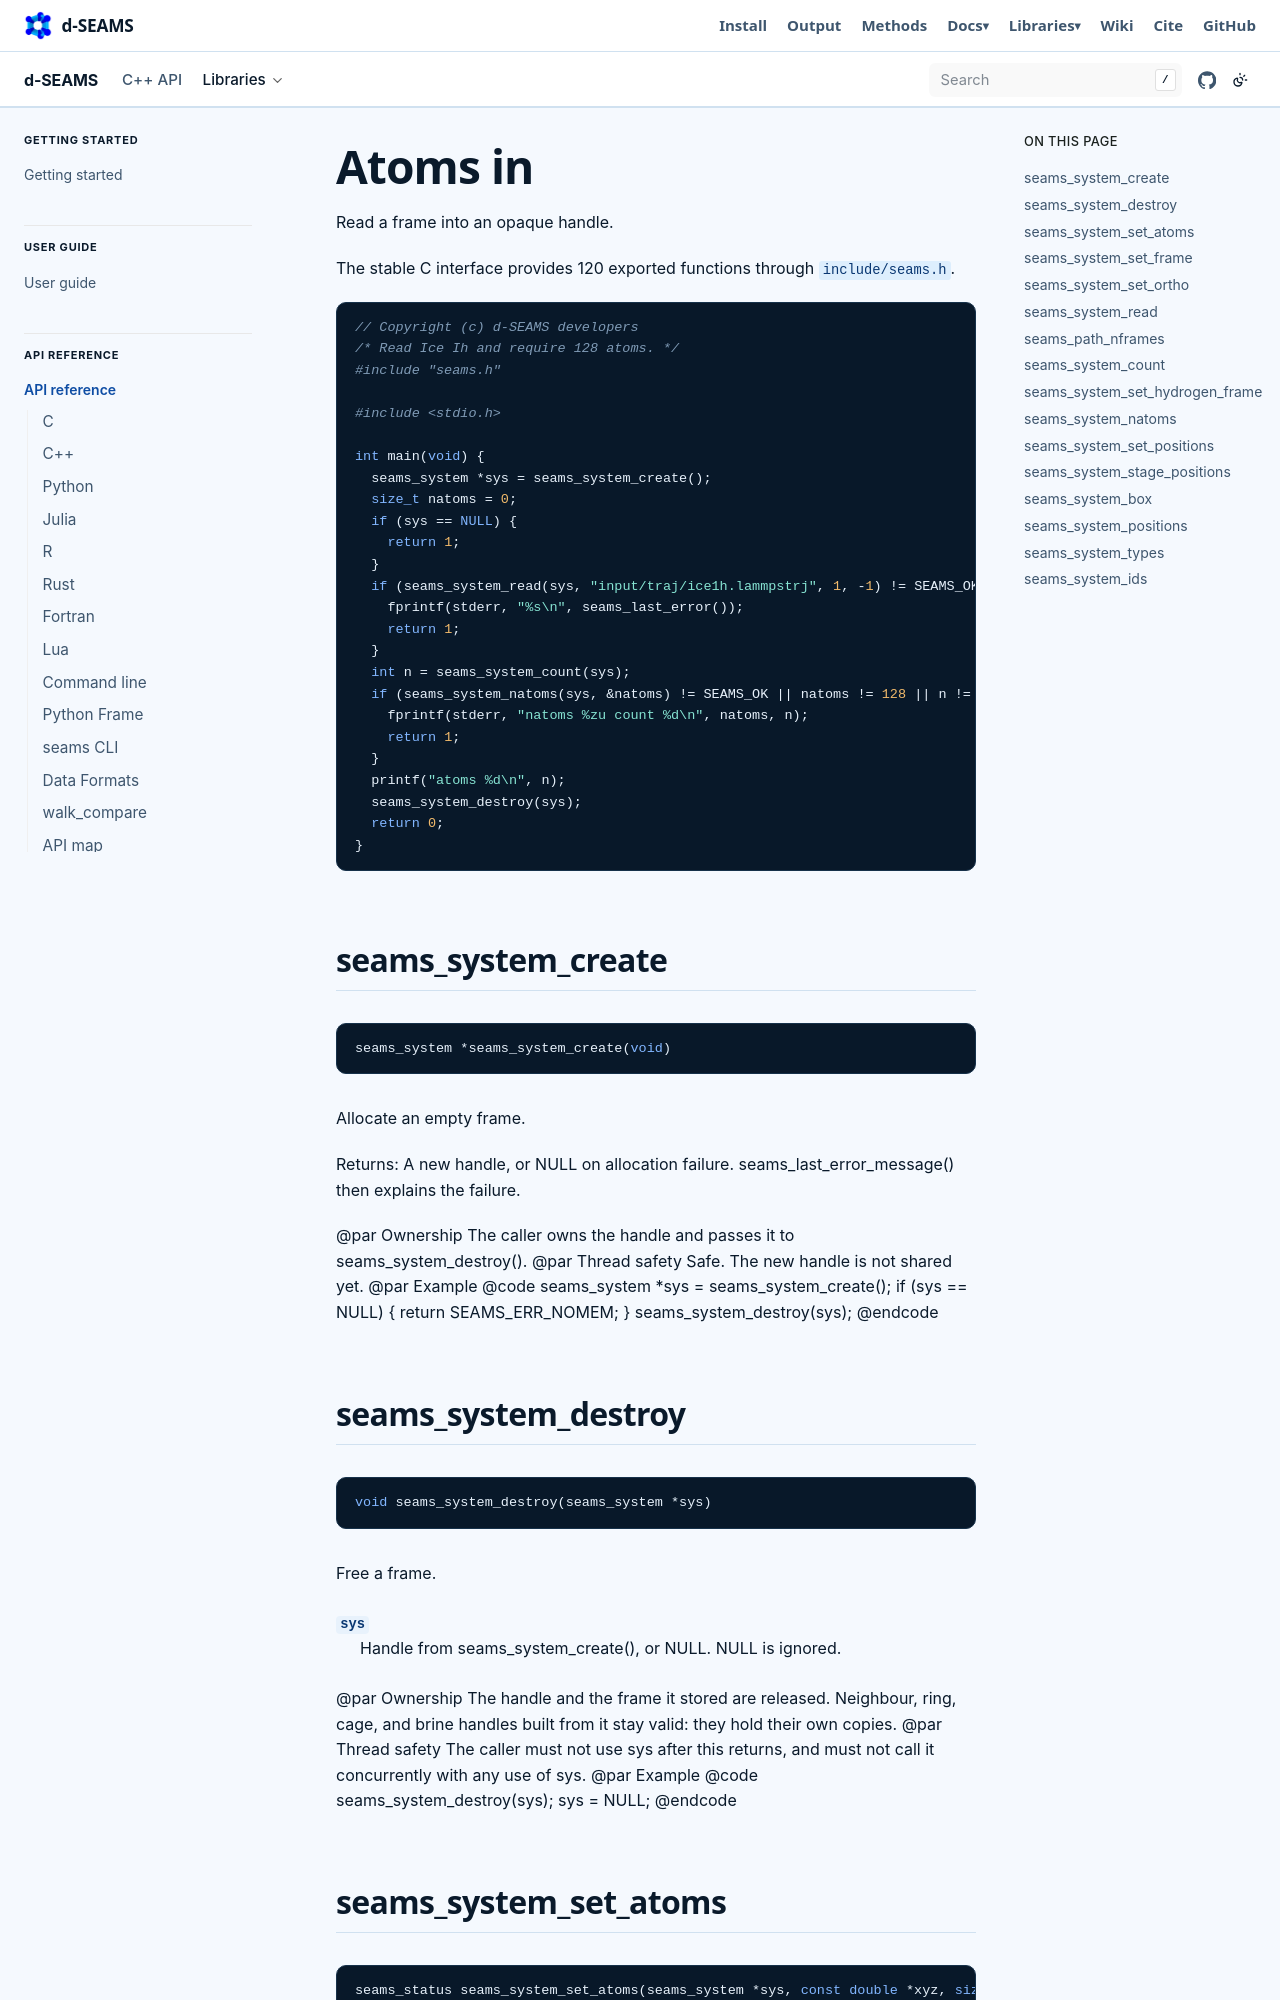

repository: d-SEAMS/seams-core · page: capi/atoms.html · generator: sphinx

Atoms in
========


Read a frame into an opaque handle.

The stable C interface provides 120 exported functions through ``include/seams.h``.

.. literalinclude:: ../../../docs/examples/capi_atoms.c
   :language: c

.. _capi-seams_system_create:

seams_system_create
-------------------


.. code-block:: c

   seams_system *seams_system_create(void)

Allocate an empty frame.

Returns: A new handle, or NULL on allocation failure. seams_last_error_message() then explains the failure.

@par Ownership The caller owns the handle and passes it to seams_system_destroy(). @par Thread safety Safe. The new handle is not shared yet. @par Example @code seams_system \*sys = seams_system_create(); if (sys == NULL) { return SEAMS_ERR_NOMEM; } seams_system_destroy(sys); @endcode

.. _capi-seams_system_destroy:

seams_system_destroy
--------------------


.. code-block:: c

   void seams_system_destroy(seams_system *sys)

Free a frame.

``sys``
    Handle from seams_system_create(), or NULL. NULL is ignored.

@par Ownership The handle and the frame it stored are released. Neighbour, ring, cage, and brine handles built from it stay valid: they hold their own copies. @par Thread safety The caller must not use sys after this returns, and must not call it concurrently with any use of sys. @par Example @code seams_system_destroy(sys); sys = NULL; @endcode

.. _capi-seams_system_set_atoms:
